Run: headless pygame with SDL's dummy video driver; simulated clock (each Clock.tick advances the game by its frame time, no real sleeping); random seed 0; keys injected as events and as key.get_pressed() state; no mouse input.
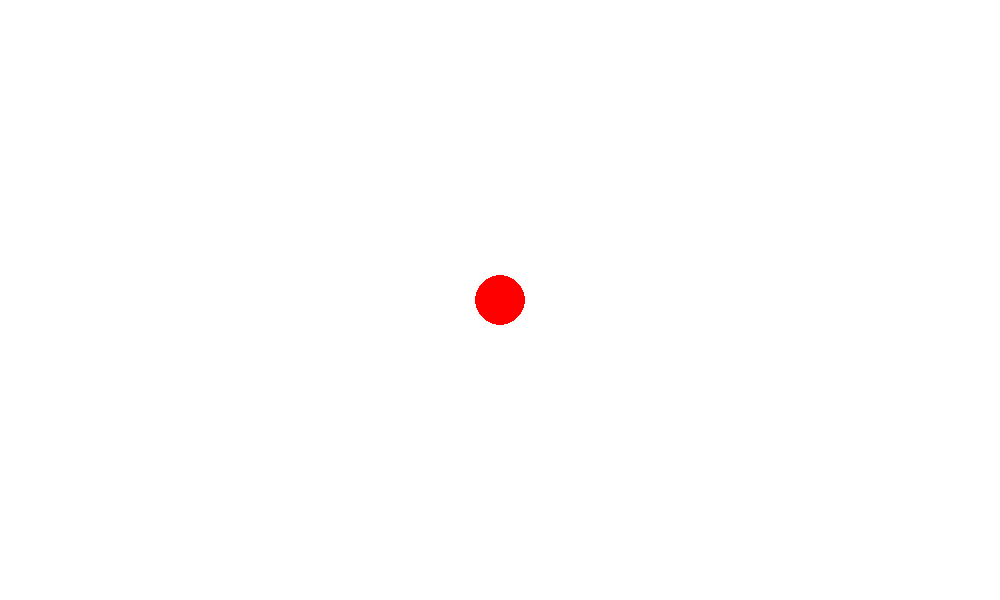
Frame 1 of 4 · flips 1–60 · no input
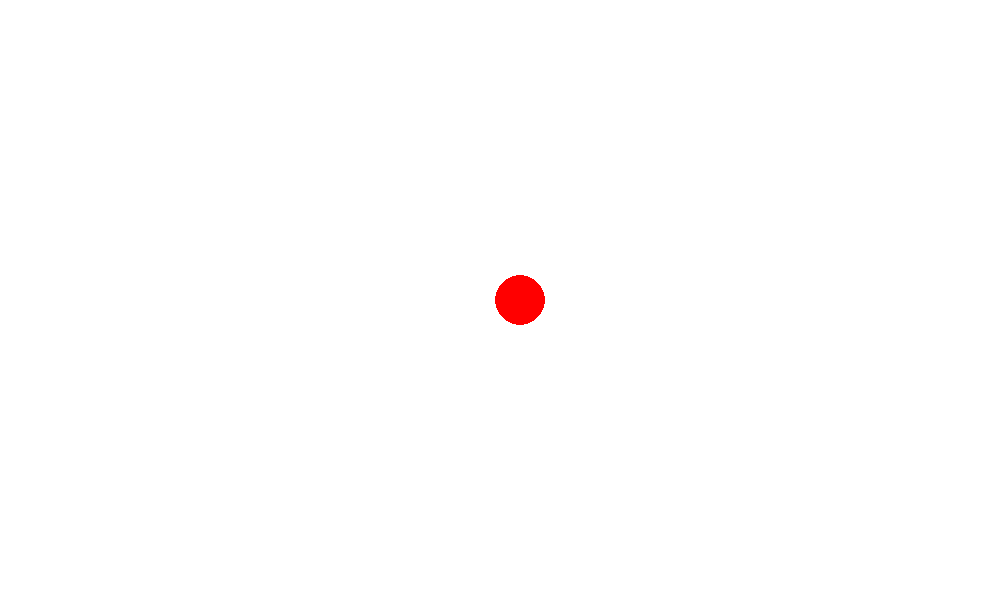
Frame 2 of 4 · flips 61–180 · tapped SPACE, RETURN · held RIGHT (→), D
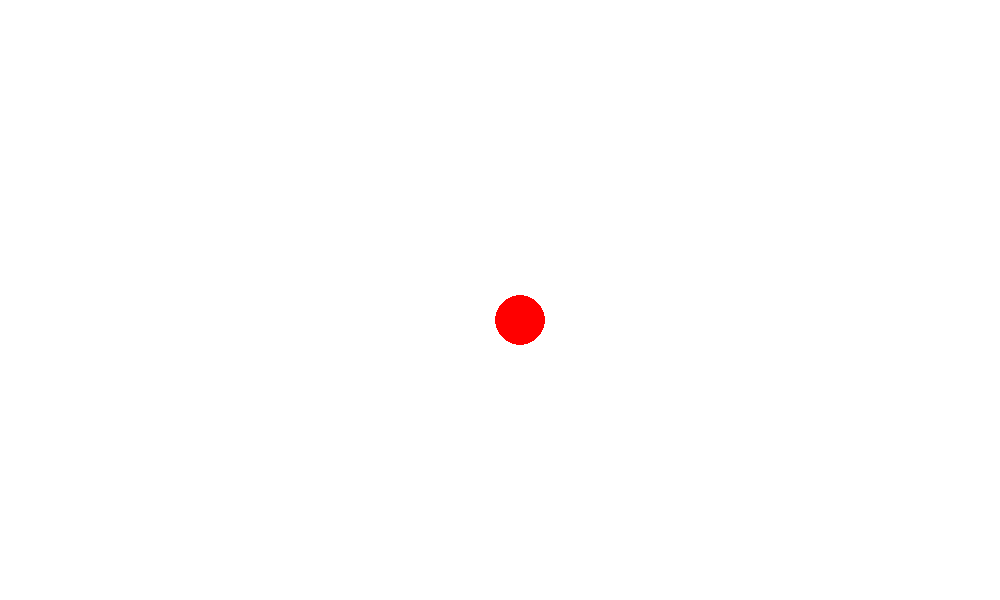
Frame 3 of 4 · flips 181–300 · held DOWN (↓), S
Frame 4 of 4 · flips 301–420 · held LEFT (←), A, UP (↑), W · screen same as frame 1, image omitted

The pygame program that drew these frames:

import pygame
from sys import exit

pygame.init()
pygame.display.set_caption('The Game3')

screen = pygame.display.set_mode((1000, 600))
clock = pygame.time.Clock()
x = 500
y = 300

while True :
    for event in pygame.event.get() :
        if event.type == pygame.QUIT :
            pygame.quit()
            exit()
        if event.type == pygame.KEYDOWN and event.key == pygame.K_UP :
            if (y - 20) <= 25 :
                y = 25
            else : 
                y -= 20
        if event.type == pygame.KEYDOWN and event.key == pygame.K_DOWN :
            if (y + 20) >= 575 :
                y = 575
            else : 
                y += 20
        if event.type == pygame.KEYDOWN and event.key == pygame.K_LEFT :
            if (x - 20) <= 25 :
                x = 25
            else : 
                x -= 20
        if event.type == pygame.KEYDOWN and event.key == pygame.K_RIGHT :
            if (x + 20) >= 975 :
                x = 975
            else : 
                x += 20

    screen.fill('white')
    pygame.draw.circle(screen, 'red', (x, y), 25)

    pygame.display.update()
    clock.tick(60)
    
